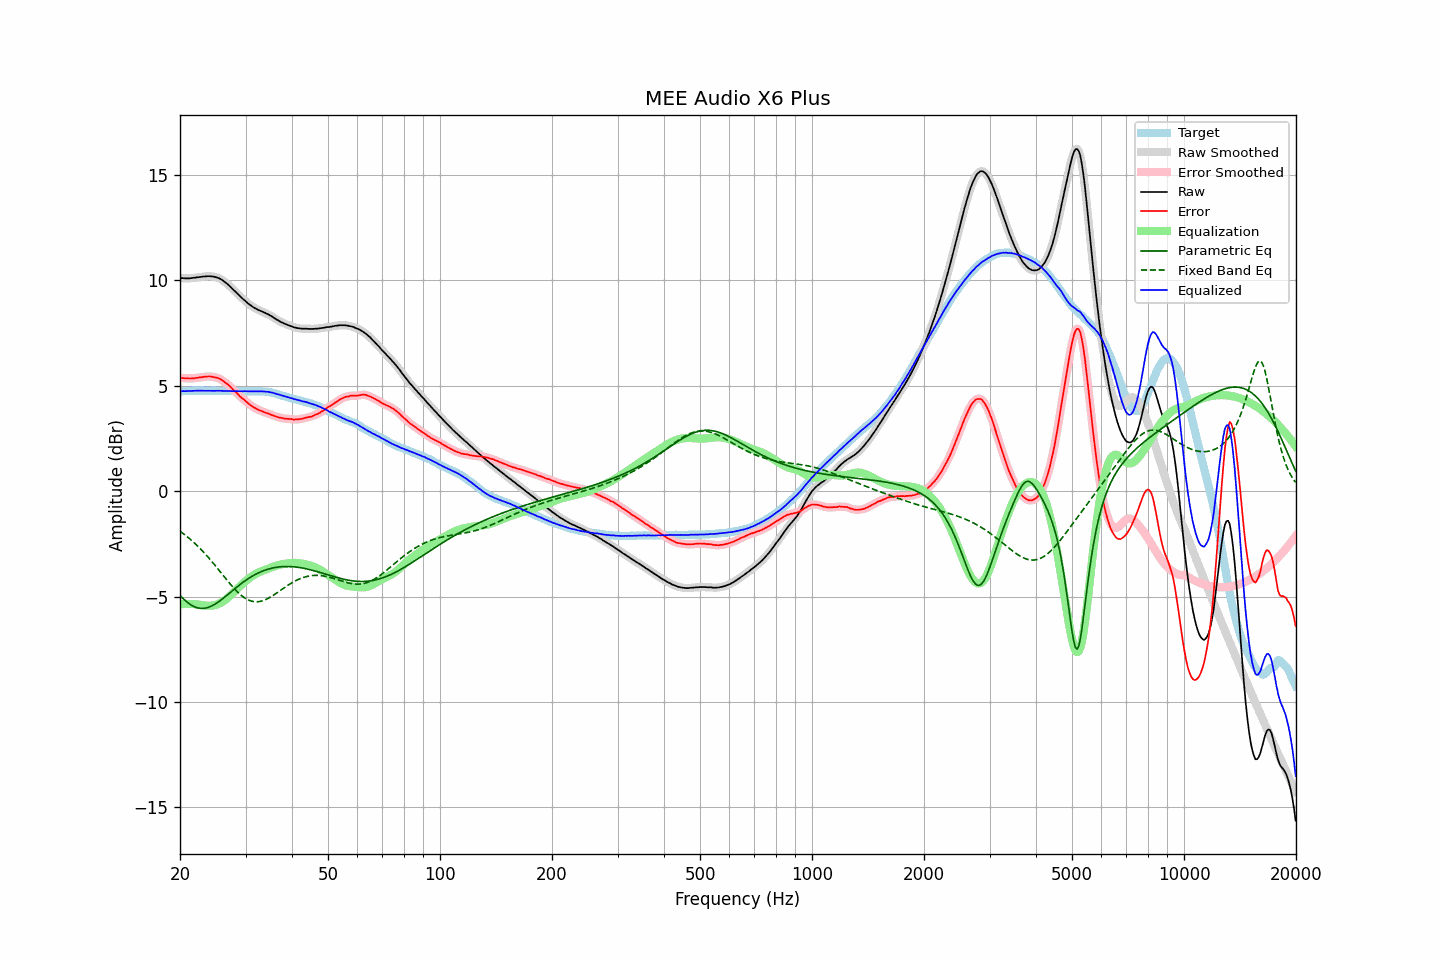

Source data for this figure (header and first rows):
frequency, raw, error, smoothed, error_smoothed, equalization, parametric_eq, fixed_band_eq, equalized_raw, equalized_smoothed, target
20.00, 10.11, 5.37, 10.11, 5.37, -5.38, -4.95, -1.90, 4.73, 4.73, 4.74
20.20, 10.11, 5.37, 10.11, 5.37, -5.37, -5.03, -1.96, 4.74, 4.74, 4.74
20.40, 10.11, 5.36, 10.10, 5.36, -5.36, -5.10, -2.01, 4.75, 4.74, 4.74
20.61, 10.10, 5.35, 10.10, 5.36, -5.35, -5.17, -2.07, 4.74, 4.75, 4.74
20.81, 10.10, 5.35, 10.10, 5.35, -5.35, -5.24, -2.13, 4.75, 4.75, 4.74
21.02, 10.10, 5.35, 10.10, 5.35, -5.35, -5.30, -2.19, 4.75, 4.75, 4.74
21.23, 10.10, 5.34, 10.10, 5.35, -5.35, -5.36, -2.26, 4.75, 4.75, 4.75
21.44, 10.11, 5.34, 10.11, 5.35, -5.35, -5.41, -2.32, 4.76, 4.76, 4.76
21.66, 10.12, 5.35, 10.12, 5.35, -5.36, -5.45, -2.39, 4.76, 4.76, 4.76
21.87, 10.13, 5.36, 10.13, 5.36, -5.36, -5.49, -2.46, 4.77, 4.77, 4.77
22.09, 10.14, 5.38, 10.14, 5.37, -5.37, -5.52, -2.53, 4.77, 4.77, 4.76
22.31, 10.15, 5.38, 10.15, 5.38, -5.38, -5.54, -2.61, 4.77, 4.77, 4.77
22.54, 10.16, 5.40, 10.16, 5.39, -5.39, -5.55, -2.68, 4.77, 4.77, 4.76
22.76, 10.17, 5.40, 10.17, 5.40, -5.40, -5.56, -2.76, 4.76, 4.77, 4.77
22.99, 10.18, 5.41, 10.18, 5.41, -5.41, -5.56, -2.84, 4.76, 4.76, 4.77
23.22, 10.19, 5.43, 10.19, 5.42, -5.42, -5.56, -2.92, 4.76, 4.76, 4.76
23.45, 10.19, 5.43, 10.19, 5.43, -5.43, -5.55, -3.00, 4.76, 4.76, 4.76
23.69, 10.20, 5.44, 10.20, 5.44, -5.43, -5.53, -3.09, 4.76, 4.76, 4.76
23.92, 10.20, 5.44, 10.20, 5.44, -5.44, -5.50, -3.18, 4.76, 4.76, 4.76
24.16, 10.20, 5.44, 10.20, 5.44, -5.43, -5.47, -3.27, 4.76, 4.76, 4.76
24.40, 10.19, 5.42, 10.19, 5.42, -5.43, -5.44, -3.36, 4.76, 4.76, 4.77
24.65, 10.18, 5.41, 10.18, 5.41, -5.42, -5.40, -3.45, 4.76, 4.76, 4.77
24.89, 10.16, 5.39, 10.16, 5.40, -5.40, -5.35, -3.54, 4.76, 4.76, 4.76
25.14, 10.14, 5.38, 10.14, 5.38, -5.38, -5.30, -3.63, 4.76, 4.76, 4.75
25.39, 10.11, 5.35, 10.11, 5.36, -5.35, -5.25, -3.73, 4.76, 4.76, 4.75
25.65, 10.08, 5.33, 10.07, 5.32, -5.31, -5.20, -3.82, 4.77, 4.76, 4.75
25.91, 10.03, 5.28, 10.03, 5.27, -5.27, -5.14, -3.92, 4.76, 4.76, 4.75
26.16, 9.98, 5.22, 9.98, 5.22, -5.22, -5.08, -4.01, 4.75, 4.75, 4.76
26.43, 9.92, 5.16, 9.92, 5.16, -5.17, -5.02, -4.11, 4.75, 4.75, 4.76
26.69, 9.86, 5.11, 9.86, 5.11, -5.11, -4.95, -4.20, 4.75, 4.75, 4.75
26.96, 9.80, 5.05, 9.80, 5.05, -5.04, -4.89, -4.29, 4.75, 4.75, 4.75
27.23, 9.73, 4.98, 9.73, 4.98, -4.98, -4.83, -4.38, 4.75, 4.75, 4.75
27.50, 9.65, 4.90, 9.65, 4.90, -4.90, -4.76, -4.47, 4.74, 4.75, 4.75
27.77, 9.58, 4.82, 9.58, 4.83, -4.83, -4.70, -4.56, 4.75, 4.75, 4.75
28.05, 9.51, 4.75, 9.50, 4.76, -4.76, -4.64, -4.64, 4.75, 4.75, 4.75
28.33, 9.43, 4.69, 9.43, 4.68, -4.68, -4.57, -4.72, 4.75, 4.75, 4.74
28.62, 9.35, 4.61, 9.35, 4.60, -4.61, -4.51, -4.80, 4.74, 4.74, 4.74
28.90, 9.27, 4.52, 9.27, 4.53, -4.53, -4.45, -4.87, 4.74, 4.74, 4.75
29.19, 9.20, 4.45, 9.20, 4.45, -4.46, -4.39, -4.94, 4.74, 4.74, 4.75
29.48, 9.13, 4.39, 9.13, 4.39, -4.39, -4.34, -5.00, 4.74, 4.74, 4.74
29.78, 9.07, 4.33, 9.06, 4.33, -4.32, -4.28, -5.05, 4.75, 4.74, 4.73
30.08, 9.00, 4.26, 9.00, 4.26, -4.26, -4.23, -5.10, 4.74, 4.74, 4.74
30.38, 8.93, 4.20, 8.93, 4.20, -4.19, -4.18, -5.14, 4.74, 4.74, 4.73
30.68, 8.87, 4.13, 8.87, 4.13, -4.13, -4.13, -5.18, 4.73, 4.74, 4.74
30.99, 8.82, 4.08, 8.81, 4.07, -4.08, -4.08, -5.21, 4.74, 4.73, 4.74
31.30, 8.76, 4.02, 8.76, 4.02, -4.03, -4.03, -5.23, 4.73, 4.73, 4.74
31.61, 8.71, 3.96, 8.71, 3.97, -3.98, -3.99, -5.24, 4.73, 4.74, 4.74
31.93, 8.67, 3.94, 8.67, 3.93, -3.93, -3.95, -5.25, 4.74, 4.73, 4.73
32.24, 8.63, 3.89, 8.63, 3.89, -3.89, -3.91, -5.25, 4.74, 4.74, 4.74
32.57, 8.59, 3.85, 8.59, 3.86, -3.85, -3.87, -5.24, 4.73, 4.74, 4.74
32.89, 8.56, 3.82, 8.56, 3.82, -3.82, -3.84, -5.23, 4.74, 4.74, 4.74
33.22, 8.53, 3.79, 8.52, 3.79, -3.79, -3.81, -5.21, 4.74, 4.73, 4.73
33.55, 8.49, 3.76, 8.49, 3.76, -3.76, -3.78, -5.18, 4.73, 4.73, 4.73
33.89, 8.46, 3.73, 8.46, 3.73, -3.73, -3.75, -5.15, 4.73, 4.73, 4.73
34.23, 8.42, 3.70, 8.42, 3.71, -3.70, -3.72, -5.12, 4.71, 4.72, 4.71
34.57, 8.39, 3.69, 8.38, 3.68, -3.67, -3.70, -5.08, 4.71, 4.71, 4.70
34.92, 8.34, 3.65, 8.34, 3.65, -3.64, -3.68, -5.04, 4.69, 4.70, 4.69
35.27, 8.30, 3.61, 8.30, 3.62, -3.62, -3.66, -4.99, 4.68, 4.68, 4.69
35.62, 8.25, 3.59, 8.25, 3.59, -3.59, -3.64, -4.94, 4.66, 4.66, 4.65
35.97, 8.20, 3.56, 8.20, 3.56, -3.56, -3.63, -4.89, 4.64, 4.64, 4.64
... 635 more rows
